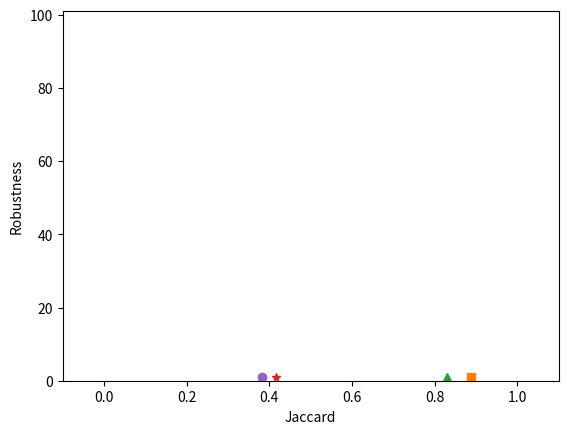

Write Python code to recreate this figure.
import numpy as np
import matplotlib.pyplot as plt

jac = 100*np.array([0.693412,0.887354,0.828978,0.416822,0.382347])
rob = np.array([0.900639,0.900639,0.900639,0.932611,1.000000],dtype=np.int32)
#e = 100*np.array([0.205769, 0.067192, 0.221534,0.250995,0.196488])

#jac2 = np.array([0, 0.076156, 0.098249, 0.114167, 0.151805, 0.156505])
#e2 = np.array([0, 0.115459, 0.131384, 0.145297, 0.152405, 0.182161])

plt.plot(0.693412, 0.900639, '-', 0.887354, 0.900639, 's', 0.828978, 0.900639, '^',0.416822, 0.932611,'*',0.382347,1.000000,'o')
plt.show()
plt.axis([-0.1, 1.1, 0, 101])
plt.ylabel('Robustness')
plt.xlabel('Jaccard')

plt.savefig('results_0.png', bbox_inches='tight')
